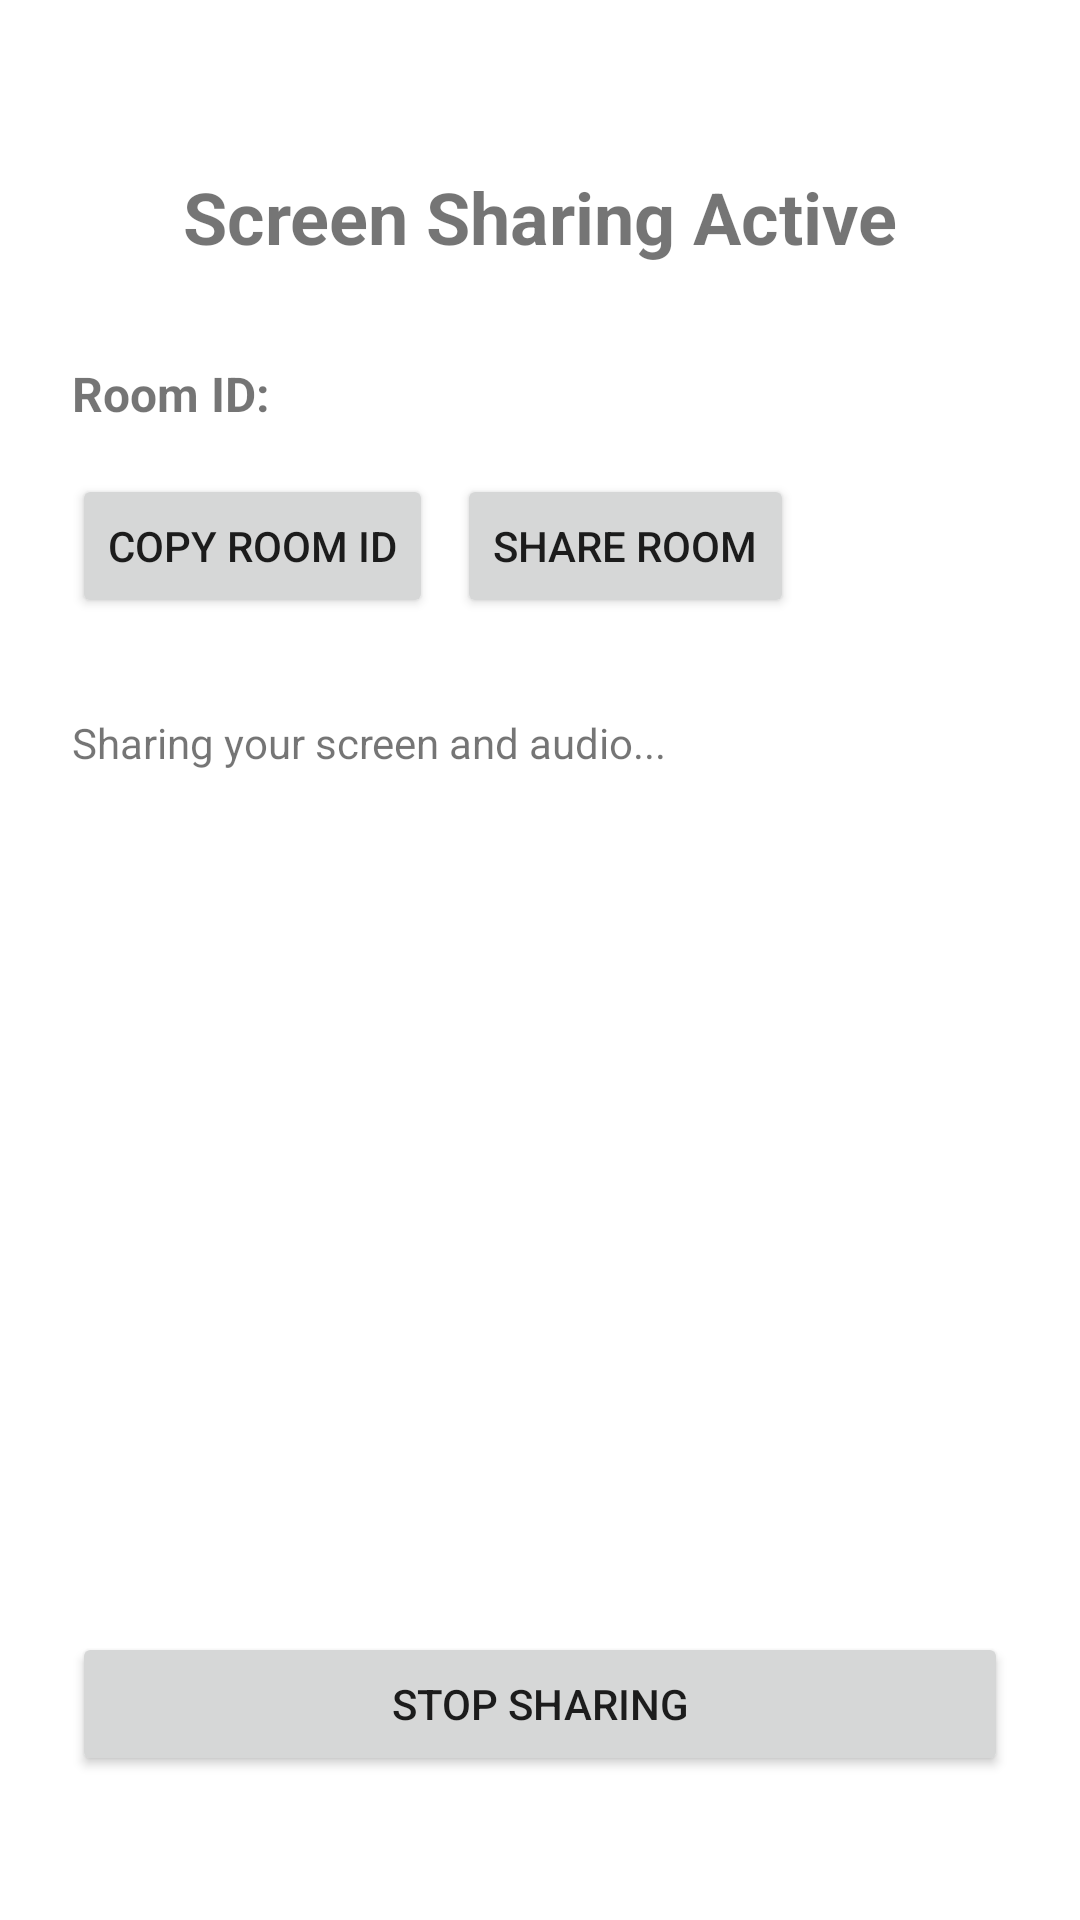

Write the Android layout XML for this screen, with the resource values it uses.
<!-- AndroidManifest.xml: application theme Theme.ScreenShareApp -->
<!-- res/layout/activity_screen_share.xml -->
<?xml version="1.0" encoding="utf-8"?>
<androidx.constraintlayout.widget.ConstraintLayout xmlns:android="http://schemas.android.com/apk/res/android"
    xmlns:app="http://schemas.android.com/apk/res-auto"
    xmlns:tools="http://schemas.android.com/tools"
    android:layout_width="match_parent"
    android:layout_height="match_parent"
    android:padding="24dp"
    tools:context=".ScreenShareActivity">

    <TextView
        android:id="@+id/tvScreenShareTitle"
        android:layout_width="wrap_content"
        android:layout_height="wrap_content"
        android:text="Screen Sharing Active"
        android:textSize="24sp"
        android:textStyle="bold"
        app:layout_constraintTop_toTopOf="parent"
        app:layout_constraintStart_toStartOf="parent"
        app:layout_constraintEnd_toEndOf="parent"
        android:layout_marginTop="32dp" />

    <TextView
        android:id="@+id/tvRoomIdLabel"
        android:layout_width="wrap_content"
        android:layout_height="wrap_content"
        android:text="Room ID:"
        android:textSize="16sp"
        android:textStyle="bold"
        app:layout_constraintTop_toBottomOf="@id/tvScreenShareTitle"
        app:layout_constraintStart_toStartOf="parent"
        android:layout_marginTop="32dp" />

    <TextView
        android:id="@+id/tvRoomId"
        android:layout_width="0dp"
        android:layout_height="wrap_content"
        android:textSize="16sp"
        app:layout_constraintTop_toTopOf="@id/tvRoomIdLabel"
        app:layout_constraintStart_toEndOf="@id/tvRoomIdLabel"
        app:layout_constraintEnd_toEndOf="parent"
        android:layout_marginStart="8dp"
        tools:text="abc123" />

    <Button
        android:id="@+id/btnCopyRoomId"
        android:layout_width="wrap_content"
        android:layout_height="wrap_content"
        android:text="Copy Room ID"
        app:layout_constraintTop_toBottomOf="@id/tvRoomIdLabel"
        app:layout_constraintStart_toStartOf="parent"
        android:layout_marginTop="16dp" />

    <Button
        android:id="@+id/btnShareRoom"
        android:layout_width="wrap_content"
        android:layout_height="wrap_content"
        android:text="Share Room"
        app:layout_constraintTop_toTopOf="@id/btnCopyRoomId"
        app:layout_constraintStart_toEndOf="@id/btnCopyRoomId"
        android:layout_marginStart="8dp" />

    <TextView
        android:id="@+id/tvStatus"
        android:layout_width="match_parent"
        android:layout_height="wrap_content"
        android:text="Sharing your screen and audio..."
        android:layout_marginTop="32dp"
        app:layout_constraintTop_toBottomOf="@id/btnCopyRoomId"
        app:layout_constraintStart_toStartOf="parent"
        app:layout_constraintEnd_toEndOf="parent" />

    <Button
        android:id="@+id/btnEndCall"
        android:layout_width="match_parent"
        android:layout_height="wrap_content"
        android:text="Stop Sharing"
        android:layout_marginBottom="24dp"
        app:layout_constraintBottom_toBottomOf="parent"
        app:layout_constraintStart_toStartOf="parent"
        app:layout_constraintEnd_toEndOf="parent" />

</androidx.constraintlayout.widget.ConstraintLayout>
<!-- resources referenced by this layout -->
<resources>
  <style name="Theme.ScreenShareApp" parent="Theme.MaterialComponents.Light.DarkActionBar">
          
          <item name="colorPrimary">@color/purple_500</item>
          <item name="colorPrimaryVariant">@color/purple_700</item>
          <item name="colorOnPrimary">@color/white</item>
          
          <item name="colorSecondary">@color/teal_200</item>
          <item name="colorSecondaryVariant">@color/teal_700</item>
          <item name="colorOnSecondary">@color/black</item>
          
          <item name="android:statusBarColor">?attr/colorPrimaryVariant</item>
          
      </style>
  <!-- not gathered from this repository: default colours our renderer supplied (Android Studio template values) -->
  <color name="purple_500">#FF6200EE</color>
  <color name="purple_700">#FF3700B3</color>
  <color name="teal_200">#FF03DAC5</color>
  <color name="teal_700">#FF018786</color>
  <color name="black">#FF000000</color>
  <color name="white">#FFFFFFFF</color>
</resources>
